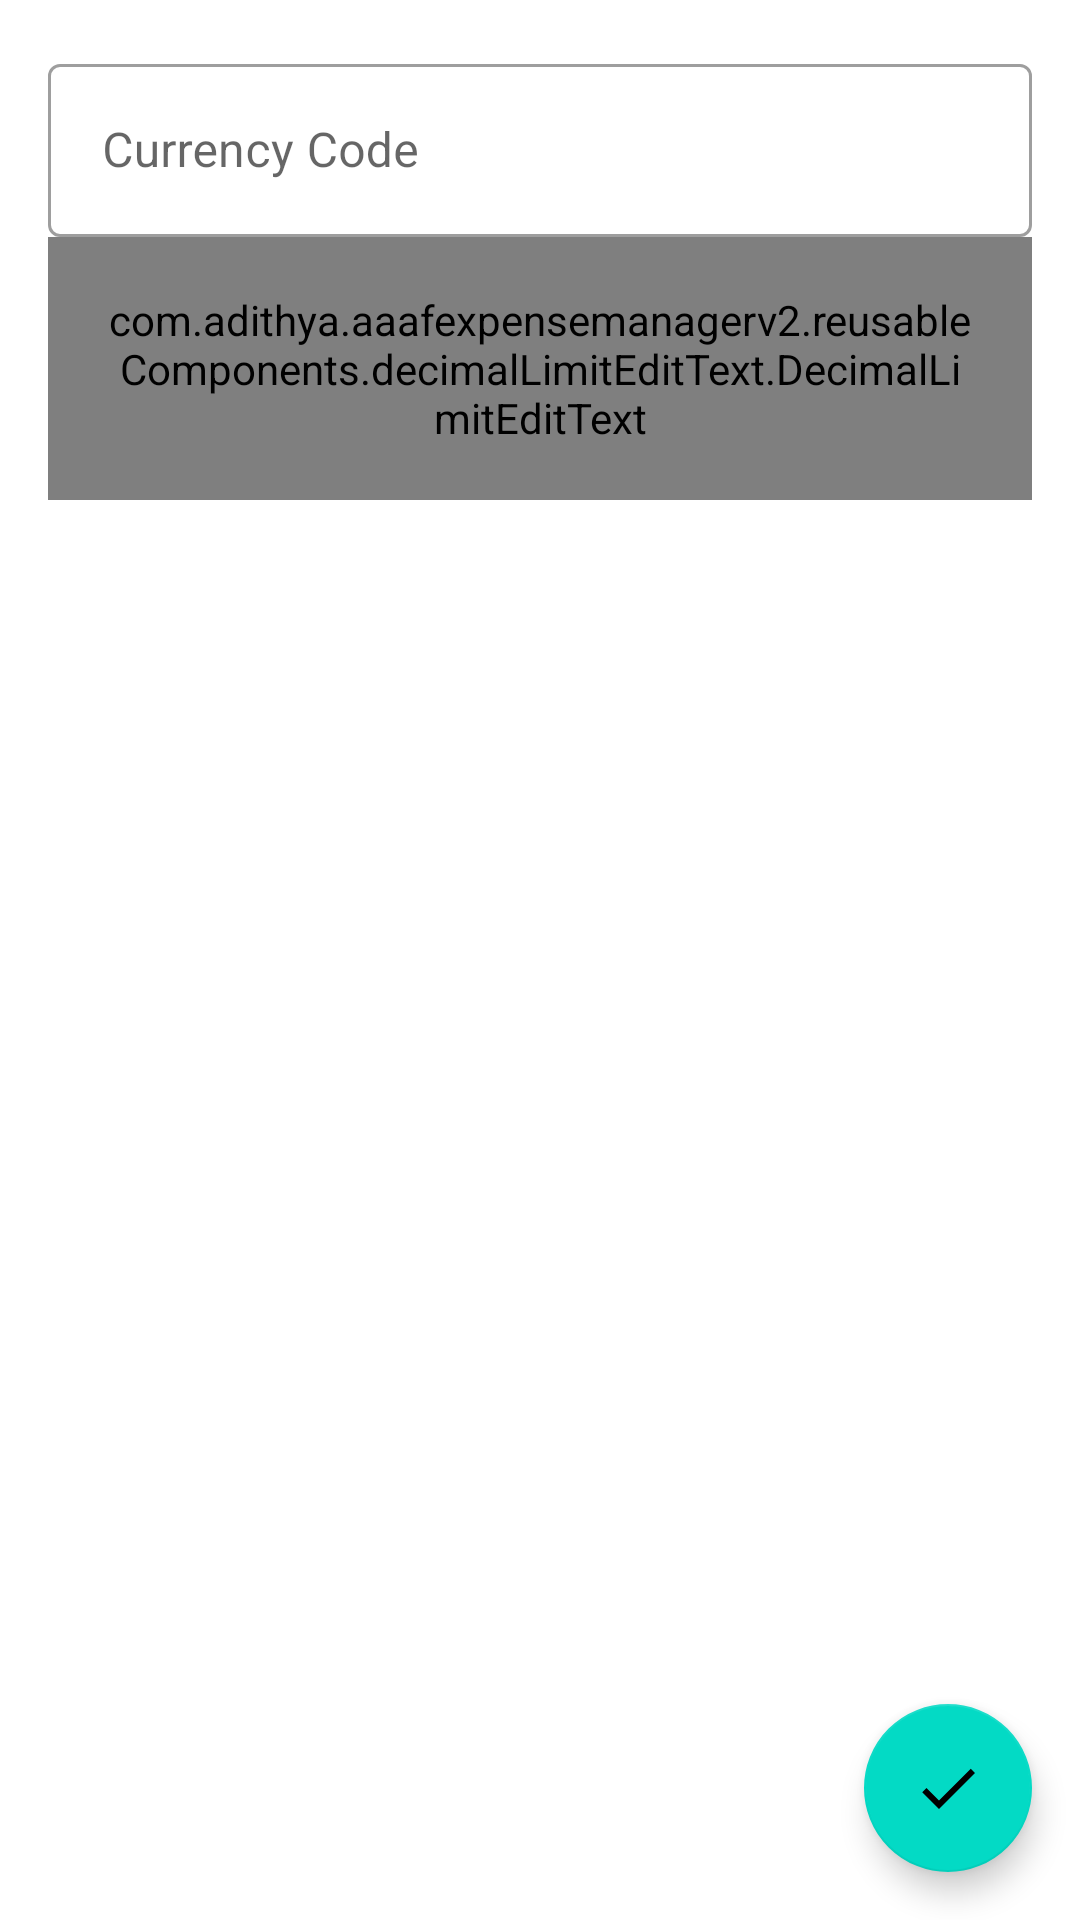

This screen was rendered from an Android layout file. Write that file and the resources it references.
<!-- AndroidManifest.xml: application theme Theme.AAAFExpenseManager -->
<!-- res/layout/fragment_create_currency.xml -->
<?xml version="1.0" encoding="utf-8"?>
<androidx.coordinatorlayout.widget.CoordinatorLayout xmlns:android="http://schemas.android.com/apk/res/android"
    xmlns:app="http://schemas.android.com/apk/res-auto"
    xmlns:tools="http://schemas.android.com/tools"
    android:layout_width="match_parent"
    android:layout_height="match_parent">

    <androidx.core.widget.NestedScrollView
        android:layout_width="match_parent"
        android:layout_height="match_parent"
        android:padding="16dp">

        <LinearLayout
            android:layout_width="match_parent"
            android:layout_height="wrap_content"
            android:orientation="vertical">

            <com.google.android.material.textfield.TextInputLayout
                style="@style/Widget.MaterialComponents.TextInputLayout.OutlinedBox"
                android:layout_width="match_parent"
                android:layout_height="wrap_content"
                android:hint="@string/currency_code">

                <com.google.android.material.textfield.TextInputEditText
                    android:id="@+id/currencyNameEditText"
                    style="@style/LargeText"
                    android:layout_width="match_parent"
                    android:layout_height="wrap_content"
                    android:inputType="textCapCharacters"
                    android:maxLength="3"
                    tools:ignore="TextContrastCheck,VisualLintTextFieldSize" />
            </com.google.android.material.textfield.TextInputLayout>

            <com.google.android.material.textfield.TextInputLayout
                style="@style/Widget.MaterialComponents.TextInputLayout.OutlinedBox"
                android:layout_width="match_parent"
                android:layout_height="wrap_content"
                android:hint="@string/conversion_factor">

                <com.adithya.aaafexpensemanagerv2.reusableComponents.decimalLimitEditText.DecimalLimitEditText
                    android:id="@+id/conversionFactorTextView"
                    style="@style/LargeText"
                    android:layout_width="match_parent"
                    android:layout_height="wrap_content"
                    android:inputType="numberDecimal"
                    app:decimalPlaces="6"
                    tools:ignore="TextContrastCheck,VisualLintTextFieldSize" />
            </com.google.android.material.textfield.TextInputLayout>
        </LinearLayout>
    </androidx.core.widget.NestedScrollView>

    <com.google.android.material.floatingactionbutton.FloatingActionButton
        android:id="@+id/createCurrencyFAB"
        android:layout_width="wrap_content"
        android:layout_height="wrap_content"
        android:layout_gravity="bottom|end"
        android:layout_margin="16dp"
        app:srcCompat="@drawable/baseline_check_24"
        tools:ignore="ContentDescription,ImageContrastCheck,SpeakableTextPresentCheck" />
</androidx.coordinatorlayout.widget.CoordinatorLayout>
<!-- resources referenced by this layout -->
<resources>
  <!-- drawable baseline_check_24 (drawable) -->
  <vector xmlns:android="http://schemas.android.com/apk/res/android"
      android:width="24dp"
      android:height="24dp"
      android:tint="#888888"
      android:viewportWidth="24"
      android:viewportHeight="24">
  
      <path
          android:fillColor="@android:color/white"
          android:pathData="M9,16.17L4.83,12l-1.42,1.41L9,19 21,7l-1.41,-1.41z" />
  
  </vector>
  <string name="conversion_factor">Conversion Factor</string>
  <string name="currency_code">Currency Code</string>
  <style name="LargeText" parent="TextAppearance.AppCompat.Medium">
          <item name="android:textSize">@dimen/large_text_size</item>
          <item name="android:padding">@dimen/default_padding</item>
      </style>
  <style name="Theme.AAAFExpenseManager" parent="Theme.MaterialComponents.DayNight.DarkActionBar">
          
          <item name="colorPrimary">@color/purple_500</item>
          <item name="colorPrimaryVariant">@color/purple_700</item>
          <item name="colorOnPrimary">@color/white</item>
          
          <item name="colorSecondary">@color/teal_200</item>
          <item name="colorSecondaryVariant">@color/teal_700</item>
          <item name="colorOnSecondary">@color/black</item>
          
          <item name="android:statusBarColor">?attr/colorPrimaryVariant</item>
          
      </style>
  <dimen name="large_text_size">16sp</dimen>
  <dimen name="default_padding">18dp</dimen>
  <color name="purple_500">#FF6200EE</color>
  <color name="purple_700">#FF3700B3</color>
  <color name="white">#FFFFFFFF</color>
  <color name="teal_200">#FF03DAC5</color>
  <color name="teal_700">#FF018786</color>
  <color name="black">#FF000000</color>
</resources>
